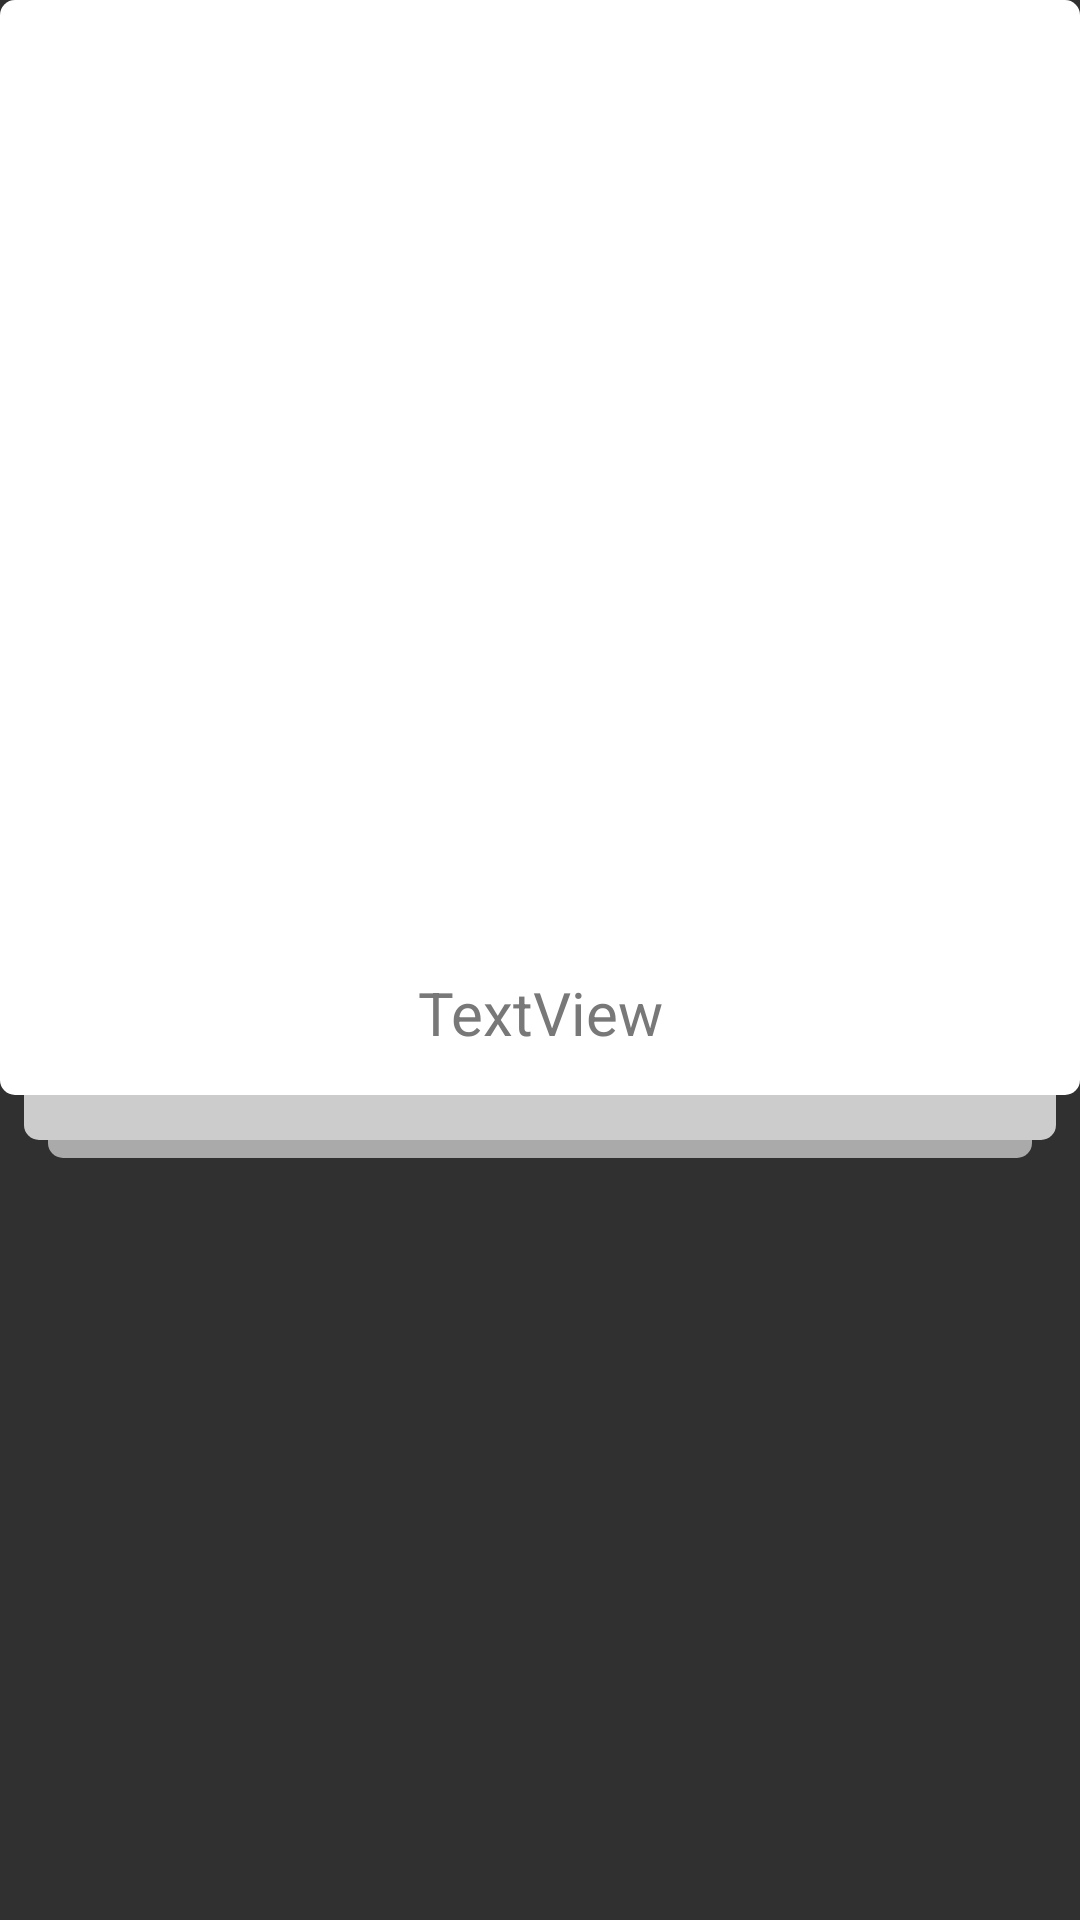

Android layout source for this screen:
<!-- AndroidManifest.xml: application theme AppTheme -->
<!-- res/layout/item.xml -->
<?xml version="1.0" encoding="utf-8"?>
<FrameLayout xmlns:android="http://schemas.android.com/apk/res/android"
             xmlns:app="http://schemas.android.com/apk/res-auto" android:layout_width="match_parent"
             android:layout_height="match_parent" xmlns:tools="http://schemas.android.com/tools"
             android:layout_marginBottom="48dp"
             android:layout_marginLeft="20dp"
             android:layout_marginRight="20dp"
             android:layout_marginTop="64dp"
             android:layout_gravity="center">

    <FrameLayout
            android:layout_width="match_parent"
            android:layout_height="match_parent" android:id="@+id/background">


        <LinearLayout
                android:orientation="vertical"
                android:layout_width="match_parent"
                android:layout_marginBottom="6dp"
                android:layout_marginLeft="16dp"
                android:layout_marginRight="16dp"
                android:background="@drawable/imagebg2"
                android:gravity="center_horizontal" android:layout_height="386dp">
        </LinearLayout>
        <LinearLayout
                android:orientation="vertical"
                android:layout_width="match_parent"
                android:layout_marginBottom="12dp"
                android:layout_marginLeft="8dp"
                android:layout_marginRight="8dp"
                android:background="@drawable/imagebg1"
                android:gravity="center_horizontal" android:layout_height="380dp">
        </LinearLayout>
    </FrameLayout>
    <LinearLayout
            android:orientation="vertical"
            android:layout_width="match_parent"
            android:layout_height="wrap_content"
            android:layout_marginBottom="18dp"
            android:background="@drawable/imagebg"
            android:gravity="center_horizontal">
        <FrameLayout
                android:layout_width="wrap_content"
                android:layout_height="wrap_content">

            <ImageView
                    android:layout_width="300dp"
                    android:layout_height="300dp" app:srcCompat="@android:color/background_dark"
                    android:id="@+id/cardImage"
                    android:padding="4dp"
                    android:scaleType="centerCrop"
            android:layout_marginTop="10dp"/>
        </FrameLayout>
        <LinearLayout
                android:orientation="horizontal"
                android:layout_width="match_parent"
                android:layout_height="wrap_content"
                android:gravity="top|center_horizontal">
            <TextView
                    android:text="TextView"
                    android:layout_width="match_parent"
                    android:layout_height="wrap_content" android:id="@+id/folderName" android:gravity="left"
                    android:padding="4dp"
                    android:textColor="#787878"
                    android:textSize="20sp"
                    tools:text=""
            android:textAlignment="center"/>
        </LinearLayout>
    </LinearLayout>
    <View android:layout_width="150dp" android:layout_height="150dp"
          android:alpha="0"
          android:background="@drawable/like" android:id="@+id/item_swipe_left_indicator"/>
    <View android:layout_width="150dp" android:layout_height="150dp"
          android:alpha="0"
          android:background="@drawable/nope" android:id="@+id/item_swipe_right_indicator"
          android:layout_gravity="right"/>

</FrameLayout>
<!-- resources referenced by this layout -->
<resources>
  <!-- drawable imagebg (drawable) -->
  <?xml version="1.0" encoding="utf-8"?>
  <shape xmlns:android="http://schemas.android.com/apk/res/android">
      <solid android:color="@android:color/white"/>
      <corners android:radius="5dp"/>
      <padding android:top="10dp"
               android:bottom="10dp"
               android:right="10dp"
               android:left="10dp"/>
  
  </shape>
  <!-- drawable imagebg1 (drawable) -->
  <?xml version="1.0" encoding="utf-8"?>
  <shape xmlns:android="http://schemas.android.com/apk/res/android">
      <solid android:color="#ccc"/>
      <corners android:radius="5dp"/>
      <padding android:top="10dp"
               android:bottom="10dp"
               android:left="10dp"
               android:right="10dp"/>
  </shape>
  <!-- drawable imagebg2 (drawable) -->
  <?xml version="1.0" encoding="utf-8"?>
  <shape xmlns:android="http://schemas.android.com/apk/res/android">
      <solid android:color="#aaa"/>
      <corners android:radius="5dp"/>
      <padding android:top="10dp"
               android:bottom="10dp"
               android:left="10dp"
               android:right="10dp"/>
  </shape>
  <style name="AppTheme" parent="Theme.AppCompat">
          
          <item name="colorPrimary">@color/colorPrimary</item>
          <item name="colorPrimaryDark">@color/colorPrimaryDark</item>
          <item name="colorAccent">@color/colorAccent</item>
          <item name="android:windowTranslucentStatus">true</item>
          <item name="android:windowDisablePreview">true</item>
  
      </style>
  <!-- not gathered from this repository: default colours our renderer supplied (Android Studio template values) -->
  <color name="colorPrimary">#FF6200EE</color>
  <color name="colorPrimaryDark">#FF3700B3</color>
  <color name="colorAccent">#FF03DAC5</color>
</resources>
